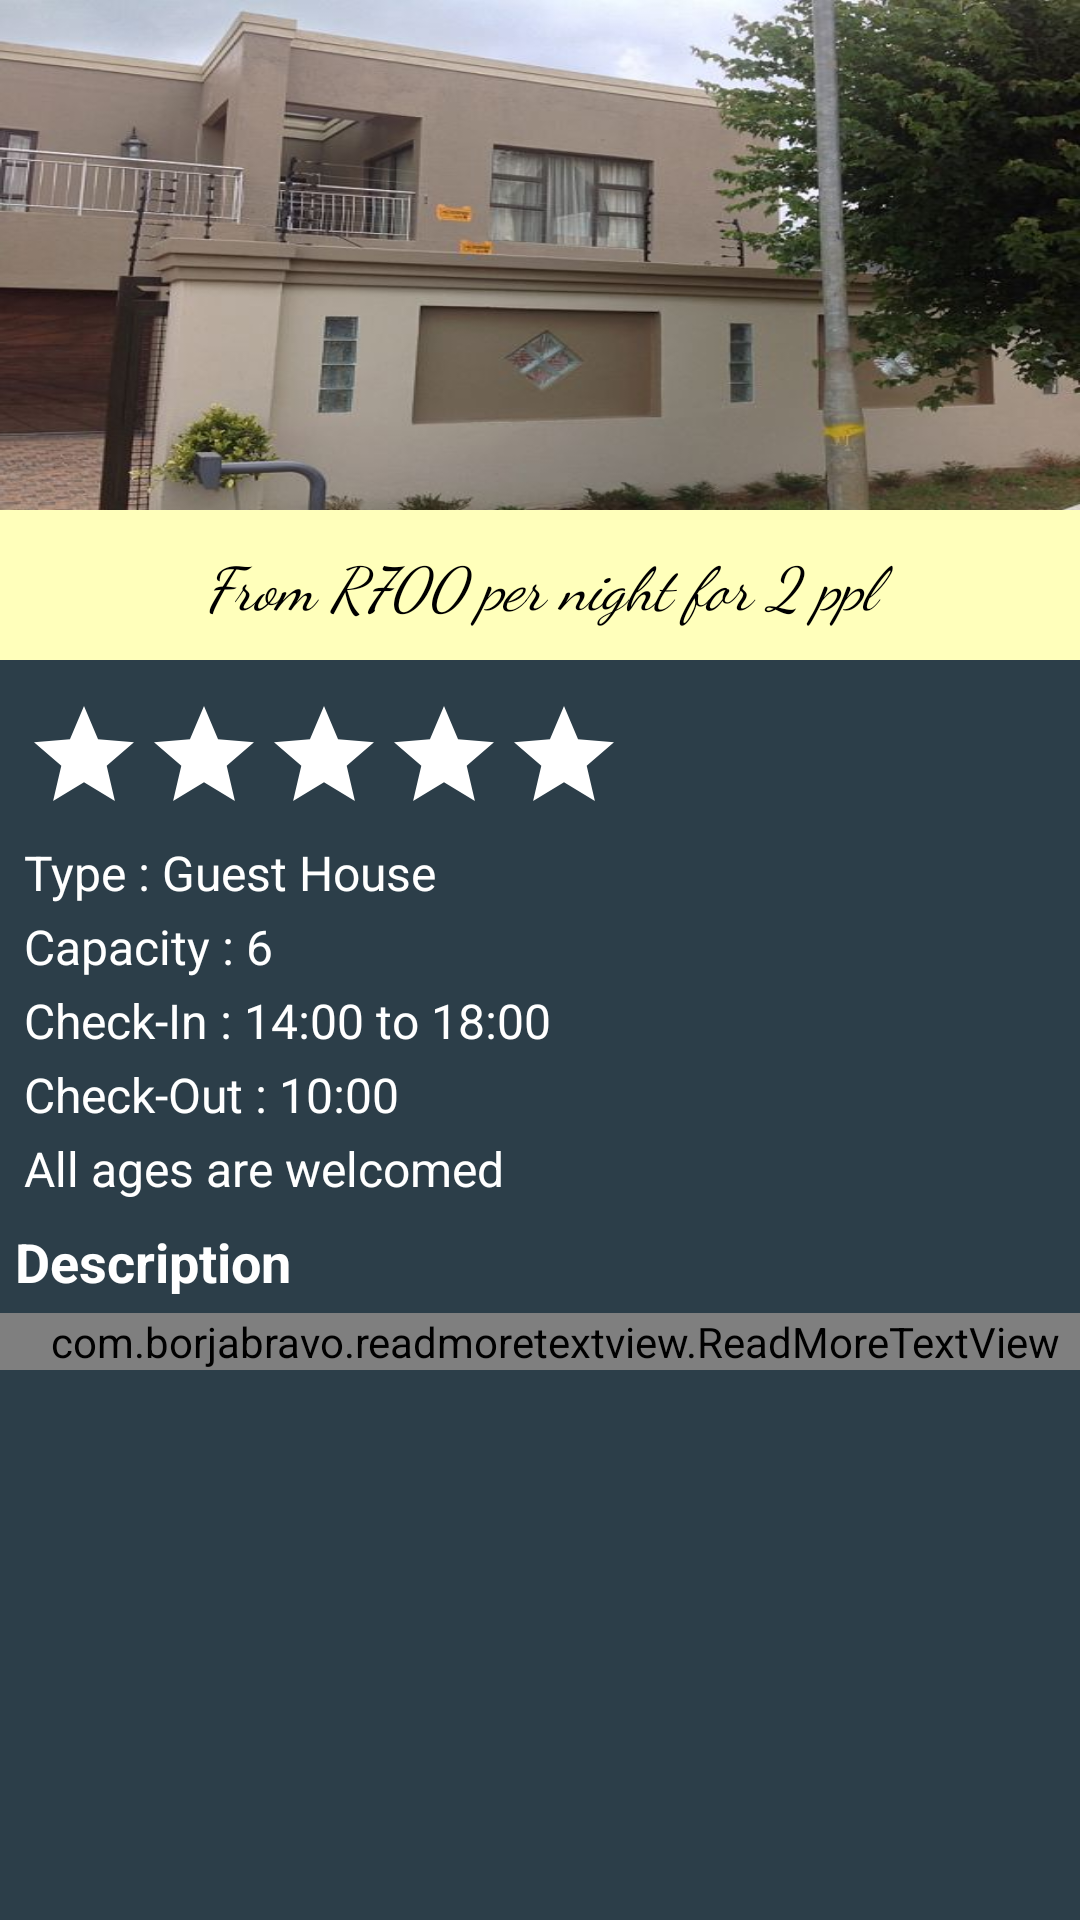

Produce the Android XML layout that renders to this screen, including the resource entries it uses.
<!-- AndroidManifest.xml: application theme AppTheme -->
<!-- res/layout/zazas.xml -->
<?xml version="1.0" encoding="utf-8"?>
<ScrollView
    xmlns:android="http://schemas.android.com/apk/res/android"
    xmlns:app="http://schemas.android.com/apk/res-auto"
    xmlns:tools="http://schemas.android.com/tools"
    android:layout_width="match_parent"
    android:layout_height="match_parent"
    android:orientation="vertical"
    android:background="#2c3e49"
    tools:context="com.ekasi.katli.kasitour.MainActivity">

    <LinearLayout
        android:layout_width="match_parent"
        android:layout_height="match_parent"
        android:orientation="vertical">


        <ViewFlipper
            android:id="@+id/viewFlipper"
            android:layout_width="fill_parent"
            android:layout_height="170dp">

            <ImageView
                android:id="@+id/one"
                android:layout_width="fill_parent"
                android:layout_height="fill_parent"
                android:src="@drawable/z1"
                android:scaleType="fitXY"/>
            <ImageView
                android:id="@+id/two"
                android:layout_width="fill_parent"
                android:layout_height="fill_parent"
                android:src="@drawable/z2"
                android:scaleType="fitXY"/>
            <ImageView
                android:id="@+id/three"
                android:layout_width="fill_parent"
                android:layout_height="fill_parent"
                android:src="@drawable/z3"
                android:scaleType="fitXY"/>
            <ImageView
                android:id="@+id/four"
                android:layout_width="fill_parent"
                android:layout_height="fill_parent"
                android:src="@drawable/z4"
                android:scaleType="fitXY"/>
            <ImageView
                android:id="@+id/five"
                android:layout_width="fill_parent"
                android:layout_height="fill_parent"
                android:src="@drawable/z5"
                android:scaleType="fitXY"/>
            <ImageView
                android:id="@+id/six"
                android:layout_width="fill_parent"
                android:layout_height="fill_parent"
                android:src="@drawable/z6"
                android:scaleType="fitXY"/>
            <ImageView
                android:id="@+id/seven"
                android:layout_width="fill_parent"
                android:layout_height="fill_parent"
                android:src="@drawable/z7"
                android:scaleType="fitXY"/>
            <ImageView
                android:id="@+id/eight"
                android:layout_width="fill_parent"
                android:layout_height="fill_parent"
                android:src="@drawable/z8"
                android:scaleType="fitXY"/>

        </ViewFlipper>

    <RelativeLayout
    android:layout_width="wrap_content"
    android:layout_height="50dp"
    android:orientation="vertical"
        android:background="#fffb">


    <TextView
        android:layout_width="match_parent"
        android:layout_height="wrap_content"
        android:text="From R700 per night for 2 ppl"
        android:textSize="20sp"
        android:textStyle="italic"
        android:textColor="#000"
        android:fontFamily="cursive"
        android:gravity="center_horizontal"
        android:layout_centerVertical="true"
        android:layout_alignParentStart="true" />


</RelativeLayout>


    <LinearLayout
        android:layout_width="match_parent"
        android:layout_height="wrap_content"
        android:weightSum="2"
        android:layout_marginTop="4dp"
        android:orientation="vertical">

        <LinearLayout
            android:layout_width="match_parent"
            android:layout_height="wrap_content"
            android:padding="8dp"
            android:orientation="horizontal">

            <ImageView
                android:layout_width="wrap_content"
                android:layout_height="wrap_content"
                android:src="@drawable/star"/>
            <ImageView
                android:layout_width="wrap_content"
                android:layout_height="wrap_content"
                android:src="@drawable/star"/>
            <ImageView
                android:layout_width="wrap_content"
                android:layout_height="wrap_content"
                android:src="@drawable/star"/>
            <ImageView
                android:layout_width="wrap_content"
                android:layout_height="wrap_content"
                android:src="@drawable/star"/>
            <ImageView
                android:layout_width="wrap_content"
                android:layout_height="wrap_content"
                android:src="@drawable/star"/>

        </LinearLayout>


    <LinearLayout
        android:layout_width="wrap_content"
        android:layout_height="wrap_content"
        android:id="@+id/details"
        android:layout_marginLeft="6dp"
        android:orientation="vertical">

    <TextView
        android:layout_width="wrap_content"
        android:layout_height="wrap_content"
        android:textSize="16sp"
        android:textColor="#fff"
        android:fontFamily="sans-serif"
        android:layout_marginBottom="3dp"
        android:layout_marginLeft="2dp"
        android:text="Type : Guest House"
        />
        <TextView
            android:layout_width="wrap_content"
            android:layout_height="wrap_content"
            android:textSize="16sp"
            android:textColor="#fff"
            android:fontFamily="sans-serif"
            android:layout_marginBottom="3dp"
            android:layout_marginLeft="2dp"
            android:text="Capacity : 6"
            />
        <TextView
            android:layout_width="wrap_content"
            android:layout_height="wrap_content"
            android:textSize="16sp"
            android:textColor="#fff"
            android:fontFamily="sans-serif"
            android:layout_marginBottom="3dp"
            android:layout_marginLeft="2dp"
            android:text="Check-In : 14:00 to 18:00"
            />
        <TextView
            android:layout_width="wrap_content"
            android:layout_height="wrap_content"
            android:textSize="16sp"
            android:textColor="#fff"
            android:fontFamily="sans-serif"
            android:layout_marginBottom="3dp"
            android:layout_marginLeft="2dp"
            android:text="Check-Out : 10:00"
            />

        <TextView
            android:layout_width="wrap_content"
            android:layout_height="wrap_content"
            android:textSize="16sp"
            android:textColor="#fff"
            android:fontFamily="sans-serif"
            android:layout_marginBottom="3dp"
            android:layout_marginLeft="2dp"
            android:text="All ages are welcomed"
            />


    </LinearLayout>
        <LinearLayout
            android:layout_width="match_parent"
            android:layout_height="wrap_content"
            android:orientation="vertical">

            <TextView
                android:layout_width="match_parent"
                android:layout_height="wrap_content"
                android:text="Description"
                android:textSize="18sp"
                android:padding="5dp"
                android:textStyle="bold"
                android:textColor="#fff"/>

            <com.borjabravo.readmoretextview.ReadMoreTextView
                android:layout_width="match_parent"
                android:layout_height="wrap_content"
                android:text="@string/zazas"
                app:trimExpandedText="show more"
                app:trimCollapsedText="show less"
                app:trimMode="trimModeLength"
                app:trimLength="200"
                android:paddingLeft="10dp"
                android:textColor="#fff"
                android:textSize="15sp"
                android:layout_marginBottom="5dp"/>


        </LinearLayout>
    </LinearLayout>
    </LinearLayout>
</ScrollView>
<!-- resources referenced by this layout -->
<resources>
  <!-- drawable star (drawable) -->
  <vector xmlns:android="http://schemas.android.com/apk/res/android"
          android:width="40dp"
          android:height="40dp"
          android:viewportWidth="24.0"
          android:viewportHeight="24.0">
      <path
          android:fillColor="#fff"
          android:pathData="M12,17.27L18.18,21l-1.64,-7.03L22,9.24l-7.19,-0.61L12,2 9.19,8.63 2,9.24l5.46,4.73L5.82,21z"/>
  </vector>
  <!-- drawable z1: jpg bitmap (drawable, 46859 bytes) -->
  <!-- drawable z2: jpg bitmap (drawable, 56859 bytes) -->
  <!-- drawable z3: jpg bitmap (drawable, 35570 bytes) -->
  <!-- drawable z4: jpg bitmap (drawable, 43720 bytes) -->
  <!-- drawable z5: jpg bitmap (drawable, 41721 bytes) -->
  <!-- drawable z6: jpg bitmap (drawable, 19655 bytes) -->
  <!-- drawable z7: jpg bitmap (drawable, 43075 bytes) -->
  <!-- drawable z8: jpg bitmap (drawable, 57844 bytes) -->
  <string name="zazas">Zazas Guesthouse and Spa offers bed and breakfast, and is situated in Pimville, which is in Soweto, Gauteng. Perfect for guests looking for stylish accommodation and pampering, away from the city\'s hustle and bustle. Accommodation at Zazas Guesthouse comprises 3 spacious suites, which are equipped with either 2 three-quarter beds, that can be configured into a king-size, or a queen-size bed. The Deluxe Suite has an en-suite bathroom that has a shower and bath. The 2 remaining suites share an interlinked bathroom that has a shower. Each room is sumptuously decorated, and contains facilities such as free Wi-Fi and a TV that has selected DStv channels, air-conditioning and a lockable dressing room as well as a complimentary beverage tray and a luxury gown with slippers. Guests can enjoy a Continental or English Breakfast offered at the guest house, and all other meals provided on request, and for those who need a bit of pampering, the on-site spa provides a variety of professional treatments including facials, massages, beauty therapy as well as a range of other services. Secure parking is available for vehicles, and guests will find an array of facilities and activities such as the Walter Sisulu Memorial in Kliptown and the Chris Hani Baragwanath Hospital as well as Lenasia Country Club and Gold Reef City Casino and FNB Stadium.</string>
  <style name="AppTheme" parent="Theme.AppCompat.Light.DarkActionBar">
          
          <item name="colorPrimary">#1c2523</item>
          <item name="colorPrimaryDark">#cccccc</item>
          <item name="colorAccent">@color/colorAccent</item>
      </style>
  <!-- not gathered from this repository: default colours our renderer supplied (Android Studio template values) -->
  <color name="colorAccent">#FF03DAC5</color>
</resources>
